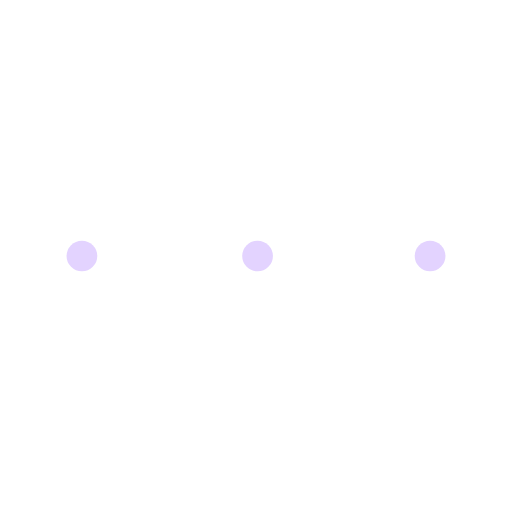
t = 0.00 s
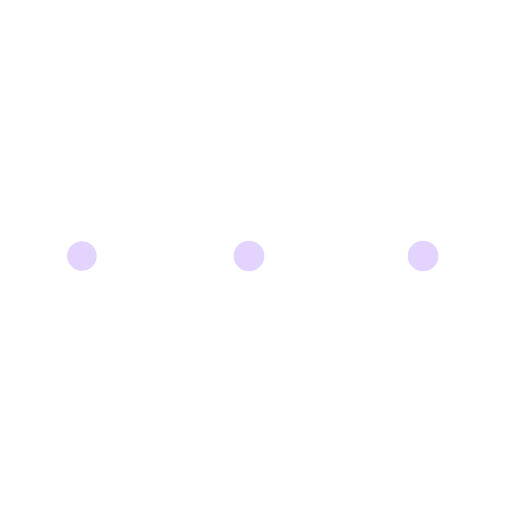
t = 0.49 s
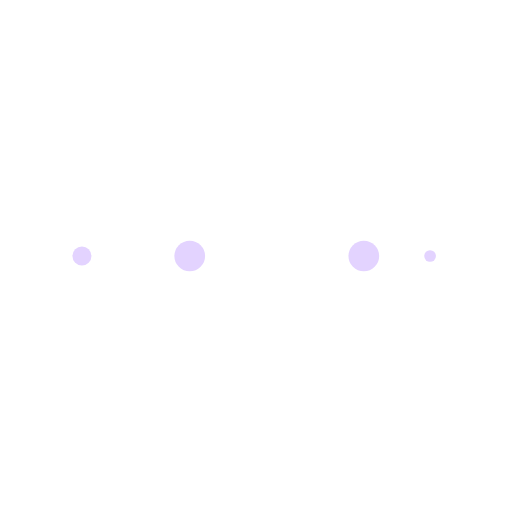
t = 0.82 s
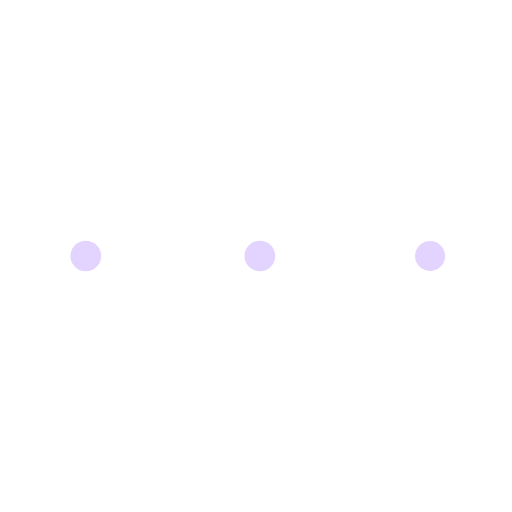
t = 1.32 s
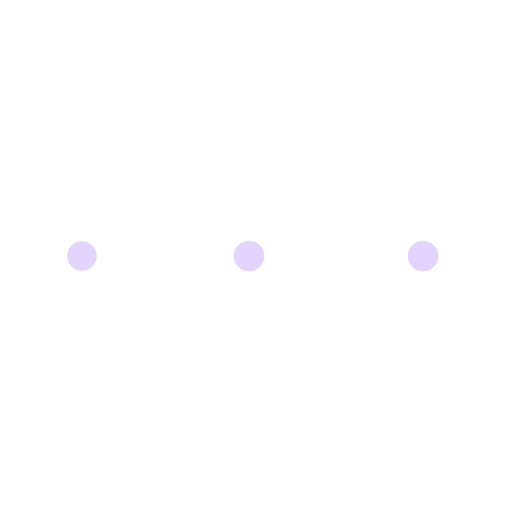
t = 1.81 s
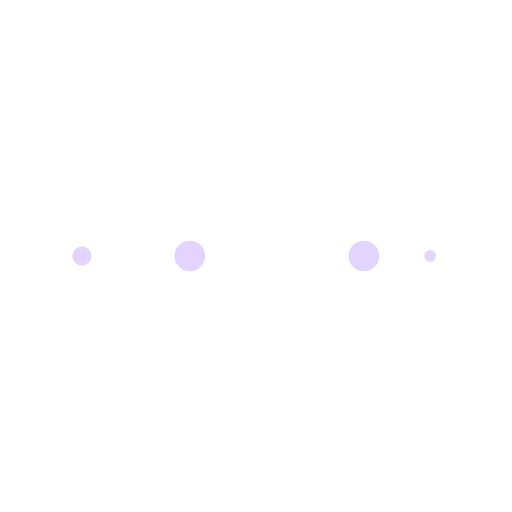
t = 2.14 s

The animated SVG that drew these frames (rendered in a browser with its animation timeline set to each time). Animation: 10 SMIL elements (animate=10); one cycle of 2.63 s, repeats indefinitely.

<svg xmlns="http://www.w3.org/2000/svg" viewBox="0 0 100 100" preserveAspectRatio="xMidYMid" width="200" height="200" style="shape-rendering: auto; display: block; background: rgb(255, 255, 255);" xmlns:xlink="http://www.w3.org/1999/xlink"><g><circle fill="#e3d3ff" r="10" cy="50" cx="84">
    <animate begin="0s" keySplines="0 0.5 0.5 1" values="3;0" keyTimes="0;1" calcMode="spline" dur="0.6578947368421053s" repeatCount="indefinite" attributeName="r"></animate>
    <animate begin="0s" values="#e3d3ff;#e3d3ff;#e3d3ff;#e3d3ff;#e3d3ff" keyTimes="0;0.25;0.5;0.75;1" calcMode="discrete" dur="2.6315789473684212s" repeatCount="indefinite" attributeName="fill"></animate>
</circle><circle fill="#e3d3ff" r="10" cy="50" cx="16">
  <animate begin="0s" keySplines="0 0.5 0.5 1;0 0.5 0.5 1;0 0.5 0.5 1;0 0.5 0.5 1" values="0;0;3;3;3" keyTimes="0;0.25;0.5;0.75;1" calcMode="spline" dur="2.6315789473684212s" repeatCount="indefinite" attributeName="r"></animate>
  <animate begin="0s" keySplines="0 0.5 0.5 1;0 0.5 0.5 1;0 0.5 0.5 1;0 0.5 0.5 1" values="16;16;16;50;84" keyTimes="0;0.25;0.5;0.75;1" calcMode="spline" dur="2.6315789473684212s" repeatCount="indefinite" attributeName="cx"></animate>
</circle><circle fill="#e3d3ff" r="10" cy="50" cx="50">
  <animate begin="-0.6578947368421053s" keySplines="0 0.5 0.5 1;0 0.5 0.5 1;0 0.5 0.5 1;0 0.5 0.5 1" values="0;0;3;3;3" keyTimes="0;0.25;0.5;0.75;1" calcMode="spline" dur="2.6315789473684212s" repeatCount="indefinite" attributeName="r"></animate>
  <animate begin="-0.6578947368421053s" keySplines="0 0.5 0.5 1;0 0.5 0.5 1;0 0.5 0.5 1;0 0.5 0.5 1" values="16;16;16;50;84" keyTimes="0;0.25;0.5;0.75;1" calcMode="spline" dur="2.6315789473684212s" repeatCount="indefinite" attributeName="cx"></animate>
</circle><circle fill="#e3d3ff" r="10" cy="50" cx="84">
  <animate begin="-1.3157894736842106s" keySplines="0 0.5 0.5 1;0 0.5 0.5 1;0 0.5 0.5 1;0 0.5 0.5 1" values="0;0;3;3;3" keyTimes="0;0.25;0.5;0.75;1" calcMode="spline" dur="2.6315789473684212s" repeatCount="indefinite" attributeName="r"></animate>
  <animate begin="-1.3157894736842106s" keySplines="0 0.5 0.5 1;0 0.5 0.5 1;0 0.5 0.5 1;0 0.5 0.5 1" values="16;16;16;50;84" keyTimes="0;0.25;0.5;0.75;1" calcMode="spline" dur="2.6315789473684212s" repeatCount="indefinite" attributeName="cx"></animate>
</circle><circle fill="#e3d3ff" r="10" cy="50" cx="16">
  <animate begin="-1.9736842105263157s" keySplines="0 0.5 0.5 1;0 0.5 0.5 1;0 0.5 0.5 1;0 0.5 0.5 1" values="0;0;3;3;3" keyTimes="0;0.25;0.5;0.75;1" calcMode="spline" dur="2.6315789473684212s" repeatCount="indefinite" attributeName="r"></animate>
  <animate begin="-1.9736842105263157s" keySplines="0 0.5 0.5 1;0 0.5 0.5 1;0 0.5 0.5 1;0 0.5 0.5 1" values="16;16;16;50;84" keyTimes="0;0.25;0.5;0.75;1" calcMode="spline" dur="2.6315789473684212s" repeatCount="indefinite" attributeName="cx"></animate>
</circle><g></g></g><!-- [ldio] generated by https://loading.io --></svg>
